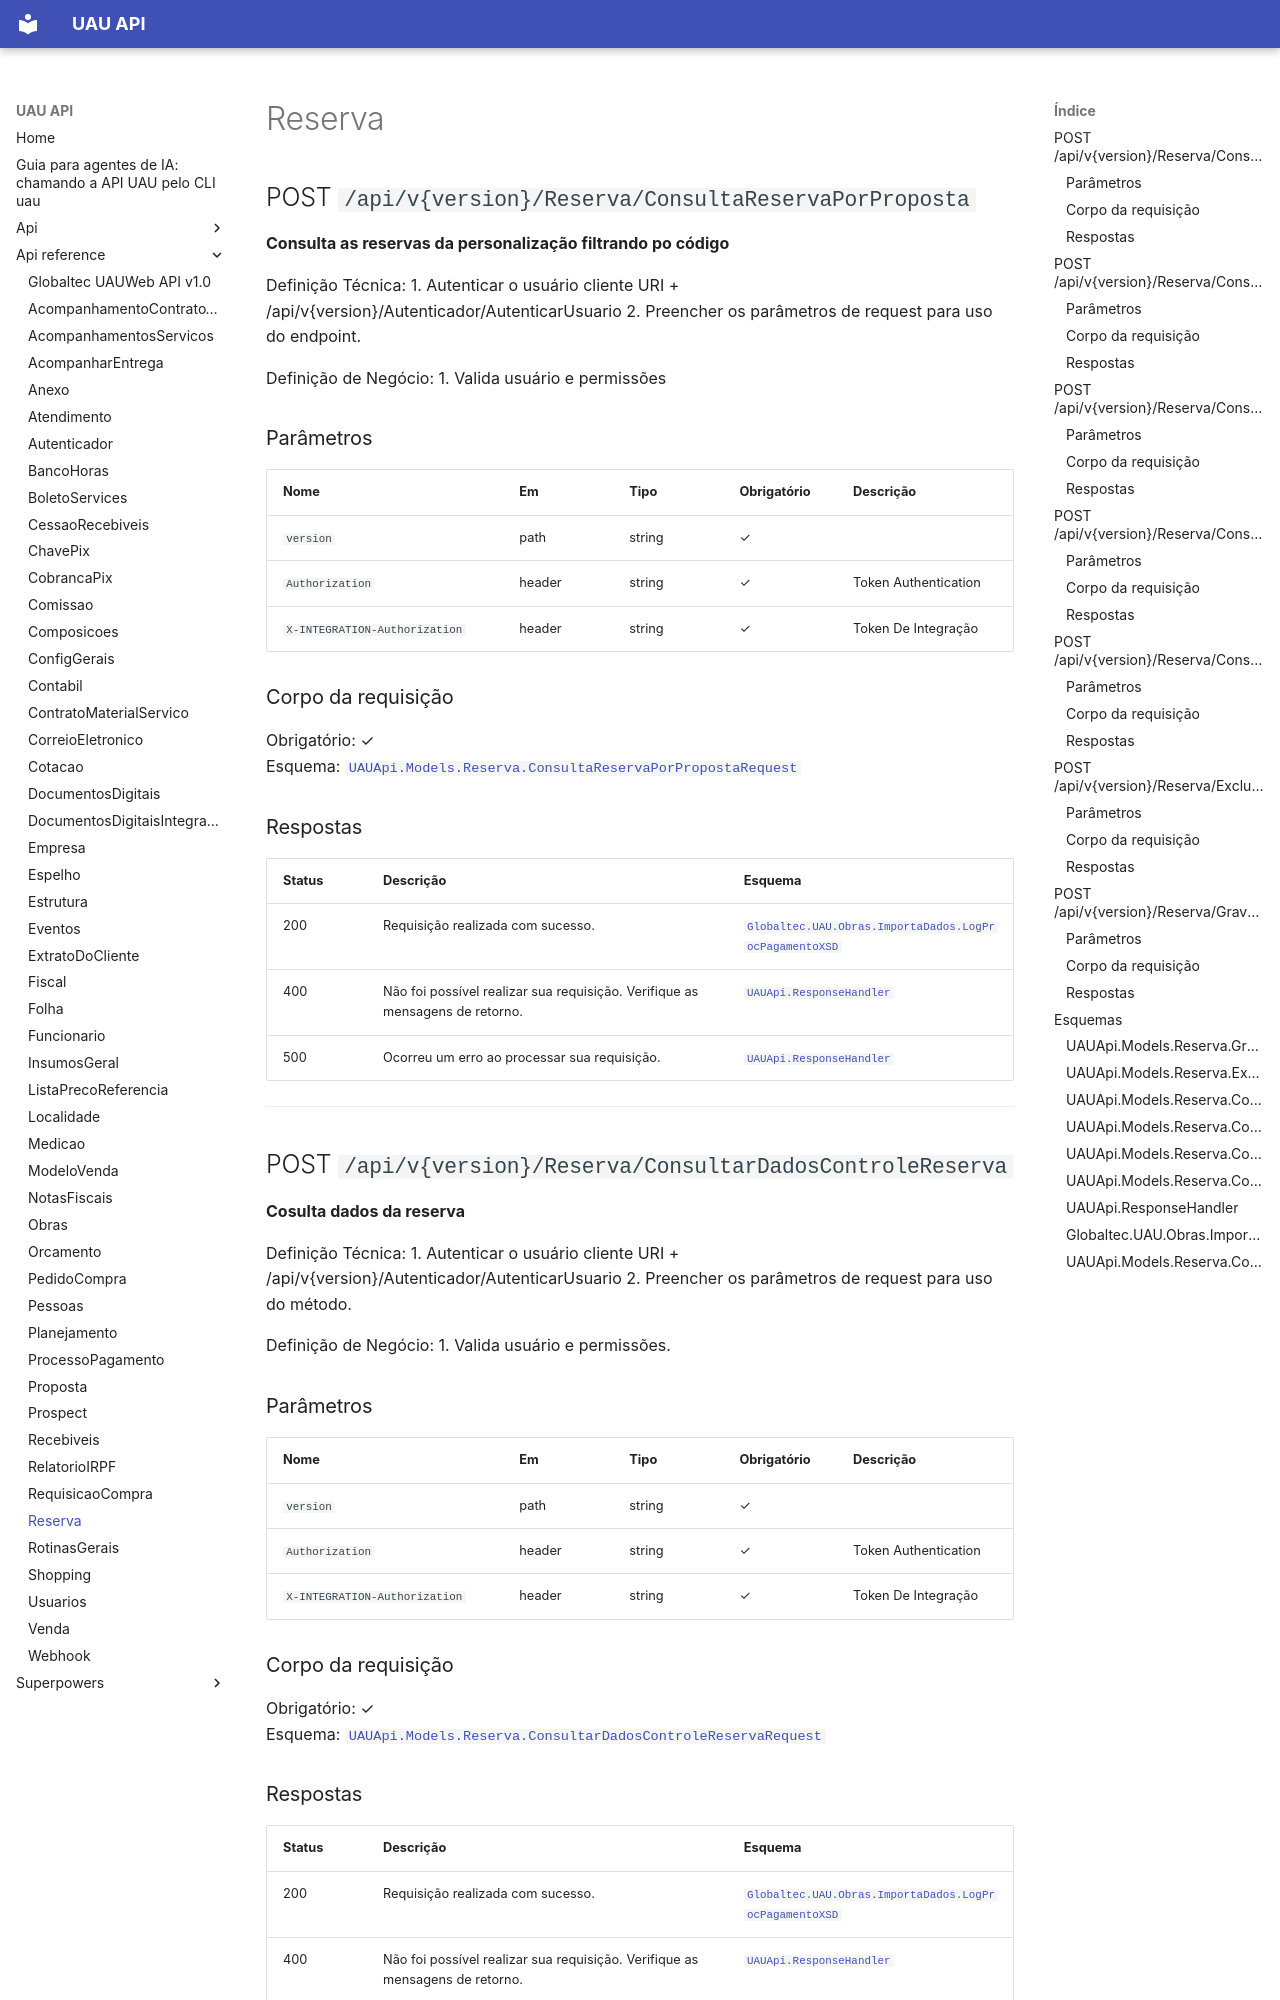

repository: codetricksters/uau-api · page: api-reference/Reserva/index.html · generator: mkdocs

# Reserva

## POST `/api/v{version}/Reserva/ConsultaReservaPorProposta`

**Consulta as reservas da personalização filtrando po código**

Definição Técnica:
1. Autenticar o usuário cliente URI + /api/v{version}/Autenticador/AutenticarUsuario
2. Preencher os parâmetros de request para uso do endpoint.

Definição de Negócio:
1. Valida usuário e permissões

### Parâmetros

| Nome | Em | Tipo | Obrigatório | Descrição |
|---|---|---|---|---|
| `version` | path | string | ✓ |  |
| `Authorization` | header | string | ✓ | Token Authentication |
| `X-INTEGRATION-Authorization` | header | string | ✓ | Token De Integração |

### Corpo da requisição

Obrigatório: ✓  
Esquema: [`UAUApi.Models.Reserva.ConsultaReservaPorPropostaRequest`](#uauapimodelsreservaconsultareservaporpropostarequest)

### Respostas

| Status | Descrição | Esquema |
|---|---|---|
| 200 | Requisição realizada com sucesso. | [`Globaltec.UAU.Obras.ImportaDados.LogProcPagamentoXSD`](#globaltecuauobrasimportadadoslogprocpagamentoxsd) |
| 400 | Não foi possível realizar sua requisição. Verifique as mensagens de retorno. | [`UAUApi.ResponseHandler`](#uauapiresponsehandler) |
| 500 | Ocorreu um erro ao processar sua requisição. | [`UAUApi.ResponseHandler`](#uauapiresponsehandler) |

---

## POST `/api/v{version}/Reserva/ConsultarDadosControleReserva`

**Cosulta dados da reserva**

Definição Técnica:
1. Autenticar o usuário cliente URI + /api/v{version}/Autenticador/AutenticarUsuario
2. Preencher os parâmetros de request para uso do método.

Definição de Negócio:
1. Valida usuário e permissões.

### Parâmetros

| Nome | Em | Tipo | Obrigatório | Descrição |
|---|---|---|---|---|
| `version` | path | string | ✓ |  |
| `Authorization` | header | string | ✓ | Token Authentication |
| `X-INTEGRATION-Authorization` | header | string | ✓ | Token De Integração |

### Corpo da requisição

Obrigatório: ✓  
Esquema: [`UAUApi.Models.Reserva.ConsultarDadosControleReservaRequest`](#uauapimodelsreservaconsultardadoscontrolereservarequest)

### Respostas

| Status | Descrição | Esquema |
|---|---|---|
| 200 | Requisição realizada com sucesso. | [`Globaltec.UAU.Obras.ImportaDados.LogProcPagamentoXSD`](#globaltecuauobrasimportadadoslogprocpagamentoxsd) |
| 400 | Não foi possível realizar sua requisição. Verifique as mensagens de retorno. | [`UAUApi.ResponseHandler`](#uauapiresponsehandler) |
| 500 | Ocorreu um erro ao processar sua requisição. | [`UAUApi.ResponseHandler`](#uauapiresponsehandler) |

---

## POST `/api/v{version}/Reserva/ConsultarReservaPorCodigo`

**Consulta as reservas da personalização filtrando pelo código**

Definição Técnica:
1. Autenticar o usuário cliente URI + /api/v{version}/Autenticador/AutenticarUsuario
2. Preencher os parâmetros de request para uso do endpoint.

Definição de Negócio:
1. Consulta todas as reservas da personalização que tem o código informado.
2. Valida usuário e suas permissões.

### Parâmetros

| Nome | Em | Tipo | Obrigatório | Descrição |
|---|---|---|---|---|
| `version` | path | string | ✓ |  |
| `Authorization` | header | string | ✓ | Token Authentication |
| `X-INTEGRATION-Authorization` | header | string | ✓ | Token De Integração |

### Corpo da requisição

Obrigatório: ✓  
Esquema: [`UAUApi.Models.Reserva.ConsultarReservaPorCodigoRequest`](#uauapimodelsreservaconsultarreservaporcodigorequest)
